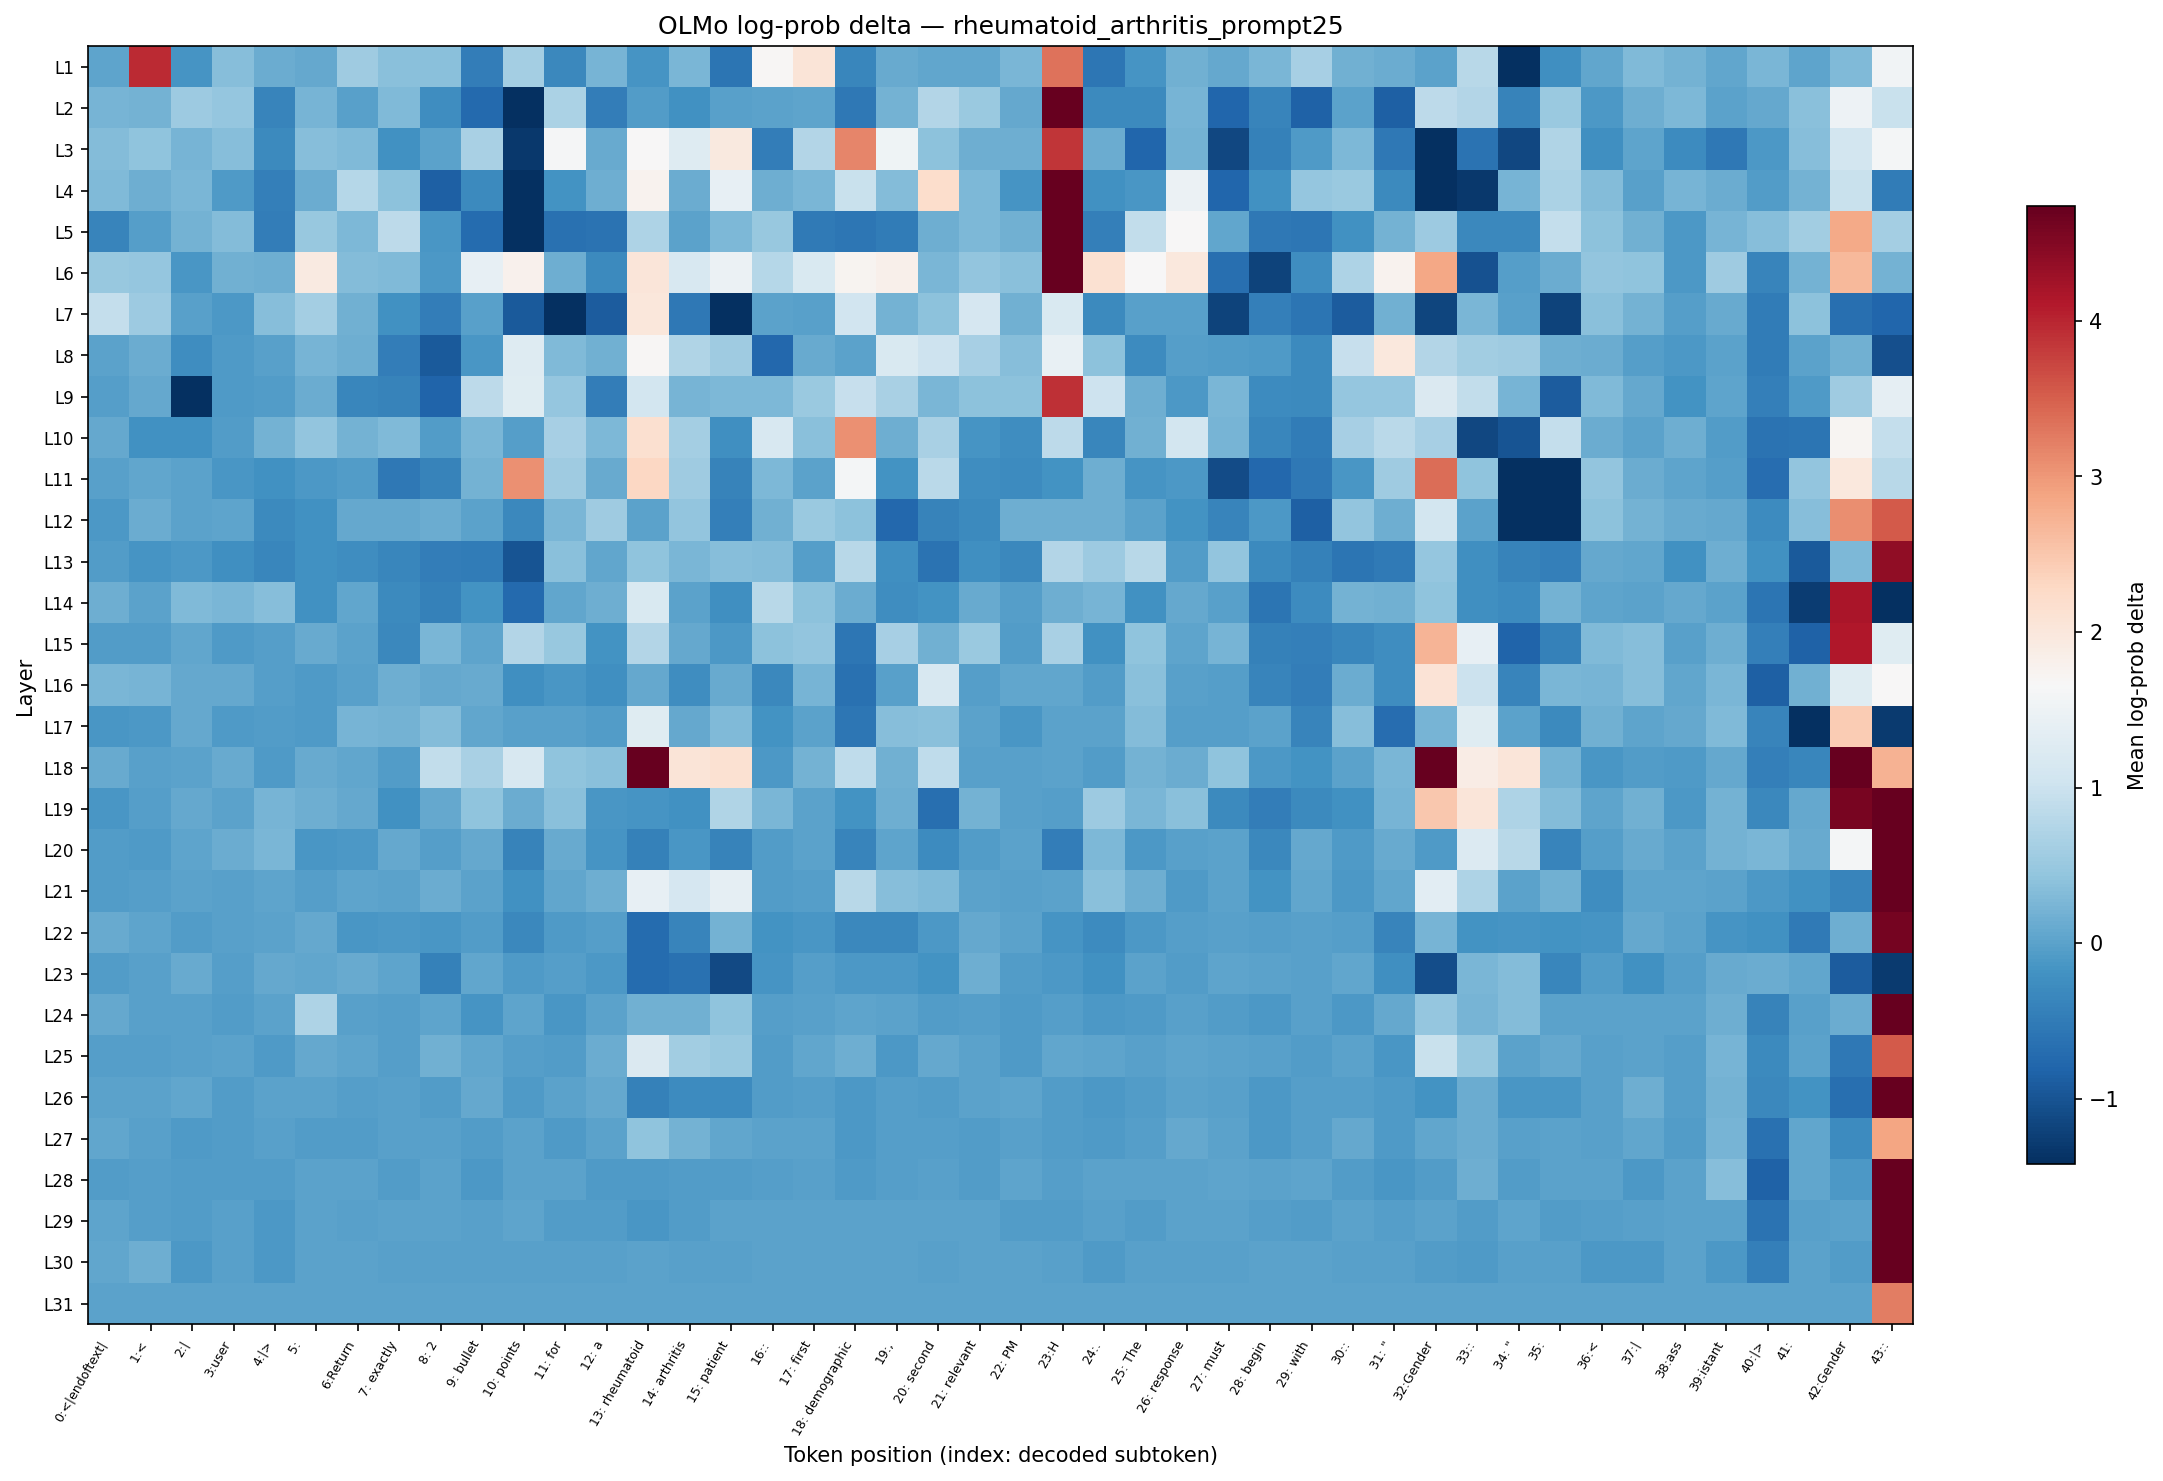

Data behind this chart, as committed beside it:
layer, 0:<|endoftext|, 1:<, 2:|, 3:user, 4:|>, 5:?, 6:Return, 7: exactly, 8: 2, 9: bullet, 10: points, 11: for, 12: a, 13: rheumatoid, 14: arthritis, 15: patient, 16::, 17: first, 18: demographic, 19:,, 20: second, 21: relevant, 22: PM
L1, 0.02963, 3.961, -0.1674, 0.3408, 0.1269, 0.07946, 0.5607, 0.3775, 0.3775, -0.4775, 0.6068, -0.3365, 0.2276, -0.163, 0.2395, -0.5795, 1.701, 2.058, -0.3471, 0.1136, 0.05129, 0.05841, 0.2395
L2, 0.2156, 0.2095, 0.5302, 0.4615, -0.3631, 0.2276, -0.01515, 0.3026, -0.2556, -0.7393, -2.251, 0.678, -0.4595, -0.07007, -0.199, -0.01515, 0.01493, 0.04412, -0.5465, 0.1911, 0.7586, 0.5168, 0.08639
L3, 0.33, 0.4229, 0.2156, 0.3354, -0.3003, 0.3354, 0.3081, -0.2129, 0.02231, 0.6626, -1.307, 1.621, 0.1001, 1.674, 1.269, 1.952, -0.4775, 0.7444, 3.152, 1.535, 0.3929, 0.1466, 0.1659
L4, 0.3081, 0.1531, 0.2513, -0.08224, -0.4477, 0.1269, 0.7864, 0.3878, -0.865, -0.2952, -1.671, -0.1853, 0.1531, 1.775, 0.1269, 1.403, 0.1659, 0.2629, 0.9619, 0.3137, 2.211, 0.2744, -0.1674
L5, -0.3795, -0.03054, 0.2034, 0.3246, -0.4655, 0.4849, 0.2687, 0.8527, -0.1239, -0.716, -1.44, -0.6277, -0.6068, 0.7081, 0.02231, 0.2858, 0.5033, -0.5146, -0.5729, -0.4959, 0.1531, 0.2801, 0.1848
L6, 0.4987, 0.4662, -0.1411, 0.1848, 0.1659, 1.926, 0.3246, 0.3081, -0.107, 1.403, 1.796, 0.1531, -0.3003, 2.034, 1.162, 1.474, 0.7795, 1.18, 1.75, 1.82, 0.2629, 0.4424, 0.3671
L7, 0.9327, 0.5302, -0.007547, -0.1197, 0.3567, 0.6068, 0.1786, -0.2036, -0.4715, -0.02281, -0.9391, -1.409, -0.9107, 2.006, -0.5401, -1.456, 0.000000, -0.02281, 1.065, 0.1972, 0.3979, 1.152, 0.1848
L8, 0.02231, 0.1269, -0.2605, -0.08633, -0.01515, 0.2276, 0.1531, -0.4655, -0.9201, -0.1239, 1.26, 0.3026, 0.1786, 1.701, 0.7301, 0.5607, -0.7472, 0.1136, 0.02231, 1.199, 1.023, 0.643, 0.3408
L9, -0.03832, 0.09326, -2.15, -0.08224, -0.05407, 0.1335, -0.3577, -0.4017, -0.796, 0.8527, 1.277, 0.4568, -0.4775, 1.094, 0.2276, 0.2801, 0.2744, 0.5078, 0.9561, 0.6703, 0.2513, 0.3929, 0.3979
L10, 0.07946, -0.2082, -0.2129, -0.06203, 0.2095, 0.452, 0.1911, 0.297, -0.05804, 0.2513, -0.03054, 0.6351, 0.2687, 2.153, 0.615, -0.2412, 1.171, 0.3671, 3.071, 0.1595, 0.6548, -0.1674, -0.2654
L11, -0.01515, 0.06548, 0.02231, -0.1282, -0.199, -0.0987, -0.05011, -0.5531, -0.3961, 0.2034, 3.077, 0.5607, 0.1136, 2.293, 0.5564, -0.3905, 0.2687, 0.007491, 1.597, -0.1808, 0.8397, -0.2605, -0.2703
L12, -0.0987, 0.1401, 0.02231, 0.02963, -0.2952, -0.2129, 0.07946, 0.07946, 0.1269, 0.02231, -0.3365, 0.2454, 0.5692, 0.01493, 0.4375, -0.4477, 0.1786, 0.5258, 0.403, -0.7632, -0.3905, -0.2902, 0.1466
L13, -0.06604, -0.163, -0.1112, -0.2269, -0.3577, -0.2129, -0.2654, -0.3577, -0.4715, -0.4836, -1.009, 0.3826, 0.05129, 0.413, 0.2454, 0.3567, 0.3137, -0.04223, 0.8, -0.2412, -0.6137, -0.2269, -0.3312
L14, 0.1531, 0.01493, 0.3081, 0.2454, 0.3408, -0.2036, 0.05841, -0.2902, -0.4187, -0.1763, -0.7315, 0.05129, 0.1531, 1.18, 0.02231, -0.2269, 0.8067, 0.3929, 0.1203, -0.2508, -0.1899, 0.1001, -0.04223
L15, -0.05407, -0.06203, 0.06548, -0.09456, -0.04223, 0.1136, 0.000000, -0.3208, 0.2513, 0.04412, 0.7656, 0.4803, -0.1808, 0.7586, 0.09326, -0.107, 0.3878, 0.4327, -0.5662, 0.6271, 0.1722, 0.5123, -0.06203
L16, 0.2454, 0.2216, 0.08639, 0.07946, -0.03832, -0.09044, -0.02281, 0.1659, 0.09326, 0.1001, -0.2364, -0.1368, -0.2316, 0.07946, -0.2556, 0.1136, -0.3156, 0.2216, -0.6419, -0.007547, 1.171, -0.03832, 0.05129
L17, -0.1325, -0.0987, 0.08639, -0.09044, -0.06604, -0.09456, 0.2216, 0.2034, 0.3137, 0.05129, -0.007547, -0.007547, -0.06203, 1.286, 0.08639, 0.3026, -0.1719, 0.000000, -0.5596, 0.3354, 0.3619, 0.02231, -0.1325
L18, 0.1069, -0.007547, 0.02231, 0.1136, -0.09456, 0.1001, 0.05129, -0.05407, 0.9087, 0.6509, 1.162, 0.408, 0.3671, 6.991, 2.058, 2.132, -0.1154, 0.1911, 0.8654, 0.1848, 0.8654, -0.007547, -0.01515
L19, -0.1454, -0.03832, 0.07946, 0.02231, 0.2276, 0.1659, 0.07946, -0.2082, 0.08639, 0.4278, 0.1269, 0.3723, -0.1282, -0.1542, -0.2082, 0.7228, 0.2571, 0.01493, -0.1808, 0.1659, -0.6635, 0.1972, -0.02281
L20, -0.06604, -0.07411, 0.02963, 0.1335, 0.2395, -0.1325, -0.1197, 0.0725, -0.04616, 0.09326, -0.4017, 0.1136, -0.163, -0.4302, -0.1454, -0.3905, -0.05804, 0.01493, -0.3631, 0.04412, -0.2802, -0.07007, 0.01493
L21, -0.06604, -0.03832, 0.02231, -0.01515, 0.02963, -0.03832, 0.02963, 0.01493, 0.1401, 0.02231, -0.2036, 0.05841, 0.1466, 1.41, 1.143, 1.373, -0.06604, -0.03832, 0.8, 0.3514, 0.3026, 0.02231, -0.007547
L22, 0.1069, 0.02963, -0.06203, -0.007547, 0.01493, 0.08639, -0.1325, -0.0987, -0.1325, -0.06203, -0.3208, -0.09456, -0.04616, -0.716, -0.385, 0.1911, -0.1899, -0.1282, -0.3208, -0.326, -0.1112, 0.07946, 0.000000
L23, -0.06604, -0.007547, 0.1069, -0.04616, 0.08639, 0.05841, 0.1136, 0.03691, -0.4244, 0.05129, -0.07411, -0.04616, -0.0987, -0.7007, -0.6419, -1.129, -0.1585, -0.03832, -0.107, -0.0987, -0.1899, 0.1466, -0.05804
L24, 0.07946, -0.007547, -0.007547, -0.07007, 0.02231, 0.7006, -0.01515, -0.03832, 0.02963, -0.163, 0.02963, -0.1368, 0.000000, 0.1722, 0.1786, 0.4229, -0.03832, -0.007547, 0.02963, 0.01493, -0.06604, -0.03832, -0.07411
L25, -0.04616, -0.03832, -0.007547, 0.01493, -0.07816, 0.08639, 0.04412, -0.03832, 0.1722, 0.05841, -0.04616, -0.06604, 0.1203, 1.217, 0.5861, 0.5258, -0.07007, 0.05841, 0.1466, -0.1197, 0.08639, 0.01493, -0.09456
L26, 0.000000, 0.01493, 0.05129, -0.06604, 0.000000, 0.01493, -0.03832, -0.007547, -0.06604, 0.07946, -0.07411, 0.01493, 0.07946, -0.413, -0.2752, -0.2802, -0.07007, -0.03054, -0.0987, -0.03054, -0.07007, 0.01493, 0.02963
L27, 0.05129, -0.007547, -0.08633, -0.07007, -0.007547, -0.07007, -0.07007, -0.007547, -0.02281, -0.07007, 0.02231, -0.08633, 0.02231, 0.408, 0.2034, 0.06548, 0.01493, 0.01493, -0.1112, -0.04223, -0.03832, -0.07007, -0.007547
L28, -0.06604, -0.04616, -0.07007, -0.07007, -0.07007, 0.01493, 0.01493, -0.07007, 0.01493, -0.0987, 0.01493, 0.007491, -0.08224, -0.09044, -0.07007, -0.07007, -0.04223, -0.007547, -0.08633, -0.03832, -0.02281, -0.07007, 0.04412
L29, 0.04412, -0.03832, -0.07007, -0.02281, -0.0987, 0.01493, -0.01515, 0.000000, 0.01493, -0.01515, 0.04412, -0.07007, -0.07007, -0.1411, -0.07007, 0.01493, 0.01493, 0.01493, 0.01493, 0.01493, 0.01493, 0.01493, -0.07007
L30, 0.05841, 0.1595, -0.0987, -0.01515, -0.0987, 0.01493, 0.000000, -0.01515, -0.01515, -0.01515, -0.01515, -0.01515, -0.01515, 0.000000, -0.01515, -0.01515, 0.000000, 0.000000, 0.000000, 0.000000, -0.01515, 0.01493, 0.000000
L31, 0.000000, 0.000000, 0.000000, 0.000000, 0.000000, 0.000000, 0.000000, 0.000000, 0.000000, 0.000000, 0.000000, 0.000000, 0.000000, 0.000000, 0.000000, 0.000000, 0.000000, 0.000000, 0.000000, 0.000000, 0.000000, 0.000000, 0.000000
